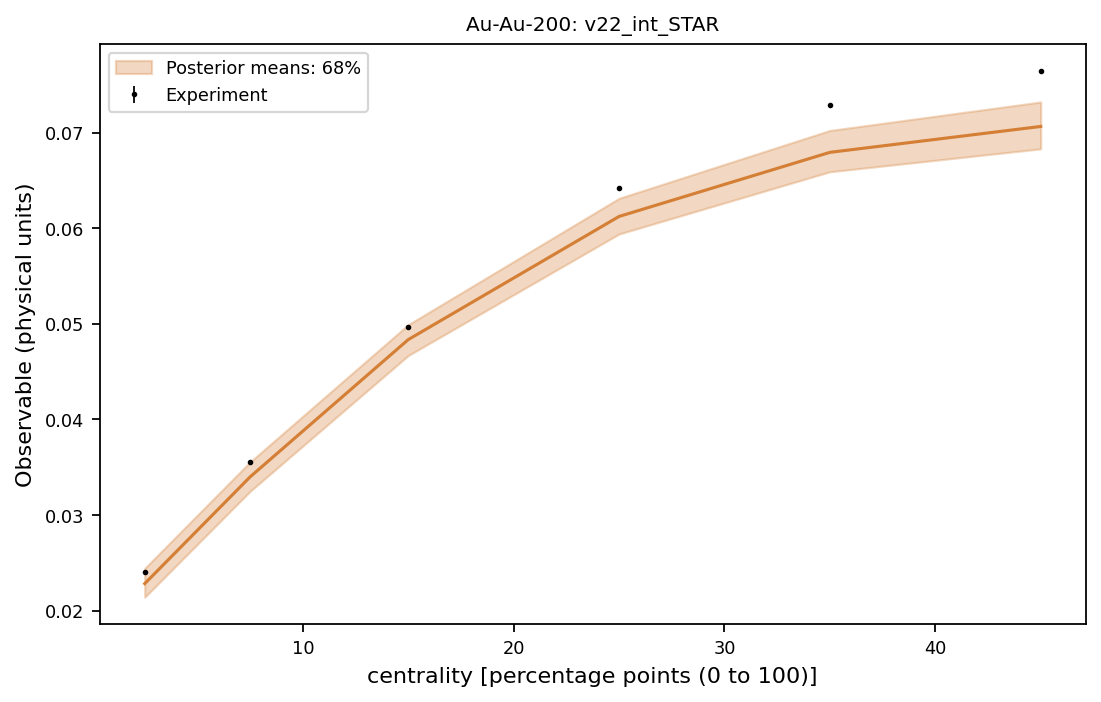

The data file committed next to this chart (first rows):
system, observable, bin_index, bin_low, bin_high, center, experiment, experimental_std, q05, q16, median, q84, q95
Au-Au-200, v22_int_STAR, 0, 0.0, 5.0, 2.5, 0.0241, 9.591663046625439e-05, 0.02077, 0.02142, 0.02284, 0.02444, 0.02533
Au-Au-200, v22_int_STAR, 1, 5.0, 10.0, 7.5, 0.0355, 8.774964387392122e-05, 0.03167, 0.03249, 0.034, 0.03556, 0.03648
Au-Au-200, v22_int_STAR, 2, 10.0, 20.0, 15.0, 0.0497, 6.633249580710799e-05, 0.04576, 0.04669, 0.04835, 0.04991, 0.05101
Au-Au-200, v22_int_STAR, 3, 20.0, 30.0, 25.0, 0.0642, 7.483314773547883e-05, 0.05819, 0.05939, 0.06123, 0.06312, 0.06436
Au-Au-200, v22_int_STAR, 4, 30.0, 40.0, 35.0, 0.0729, 9.380831519646858e-05, 0.06454, 0.0659, 0.06793, 0.07022, 0.07163
Au-Au-200, v22_int_STAR, 5, 40.0, 50.0, 45.0, 0.0764, 0.00013, 0.06666, 0.0683, 0.07064, 0.0732, 0.07498
